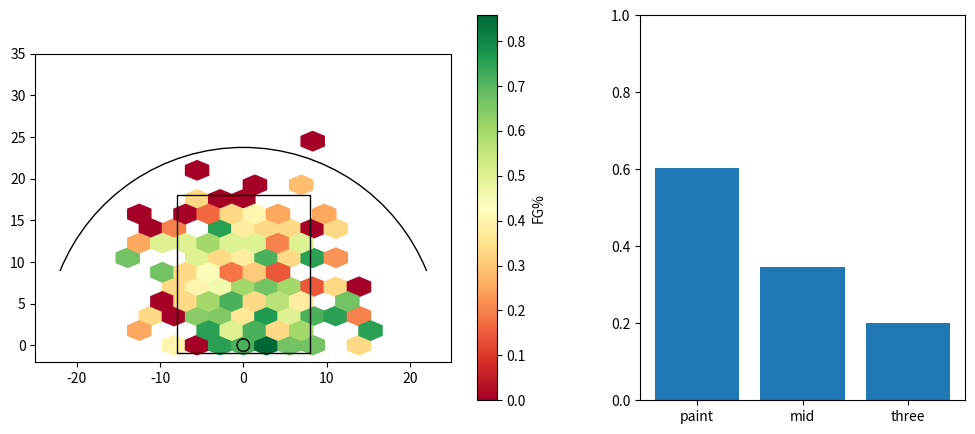

The matplotlib source for this figure:
# Shot chart: court lines with patches, hexbin of shot locations coloured by make rate (C with reduce), and zone summary bars.
import numpy as np
import matplotlib.pyplot as plt
from matplotlib.patches import Arc, Rectangle, Circle

rng = np.random.default_rng(162)
x = rng.normal(0, 8, 600); y = np.abs(rng.normal(8, 7, 600))
dist = np.hypot(x, y)
made = (rng.random(600) < np.clip(0.65 - dist / 50, 0.1, 0.7)).astype(float)
fig, (a, b) = plt.subplots(1, 2, figsize=(12, 5), gridspec_kw={"width_ratios": [1.6, 1]})
hb = a.hexbin(x, y, C=made, reduce_C_function=np.mean, gridsize=18, cmap="RdYlGn", extent=(-25, 25, 0, 35), mincnt=3)
a.add_patch(Circle((0, 0), 0.75, fill=False))
a.add_patch(Rectangle((-8, -1), 16, 19, fill=False))
a.add_patch(Arc((0, 0), 47.5, 47.5, theta1=22, theta2=158))
a.set_xlim(-25, 25); a.set_ylim(-2, 35); a.set_aspect("equal")
fig.colorbar(hb, ax=a, label="FG%")
zones = [("paint", dist < 8), ("mid", (dist >= 8) & (dist < 23.75)), ("three", dist >= 23.75)]
b.bar([z for z, _ in zones], [made[m].mean() for _, m in zones], color="C0")
b.set_ylim(0, 1)
print([(z, int(m.sum()), round(float(made[m].mean()), 3)) for z, m in zones])
fig.savefig("shots.png", dpi=50)
